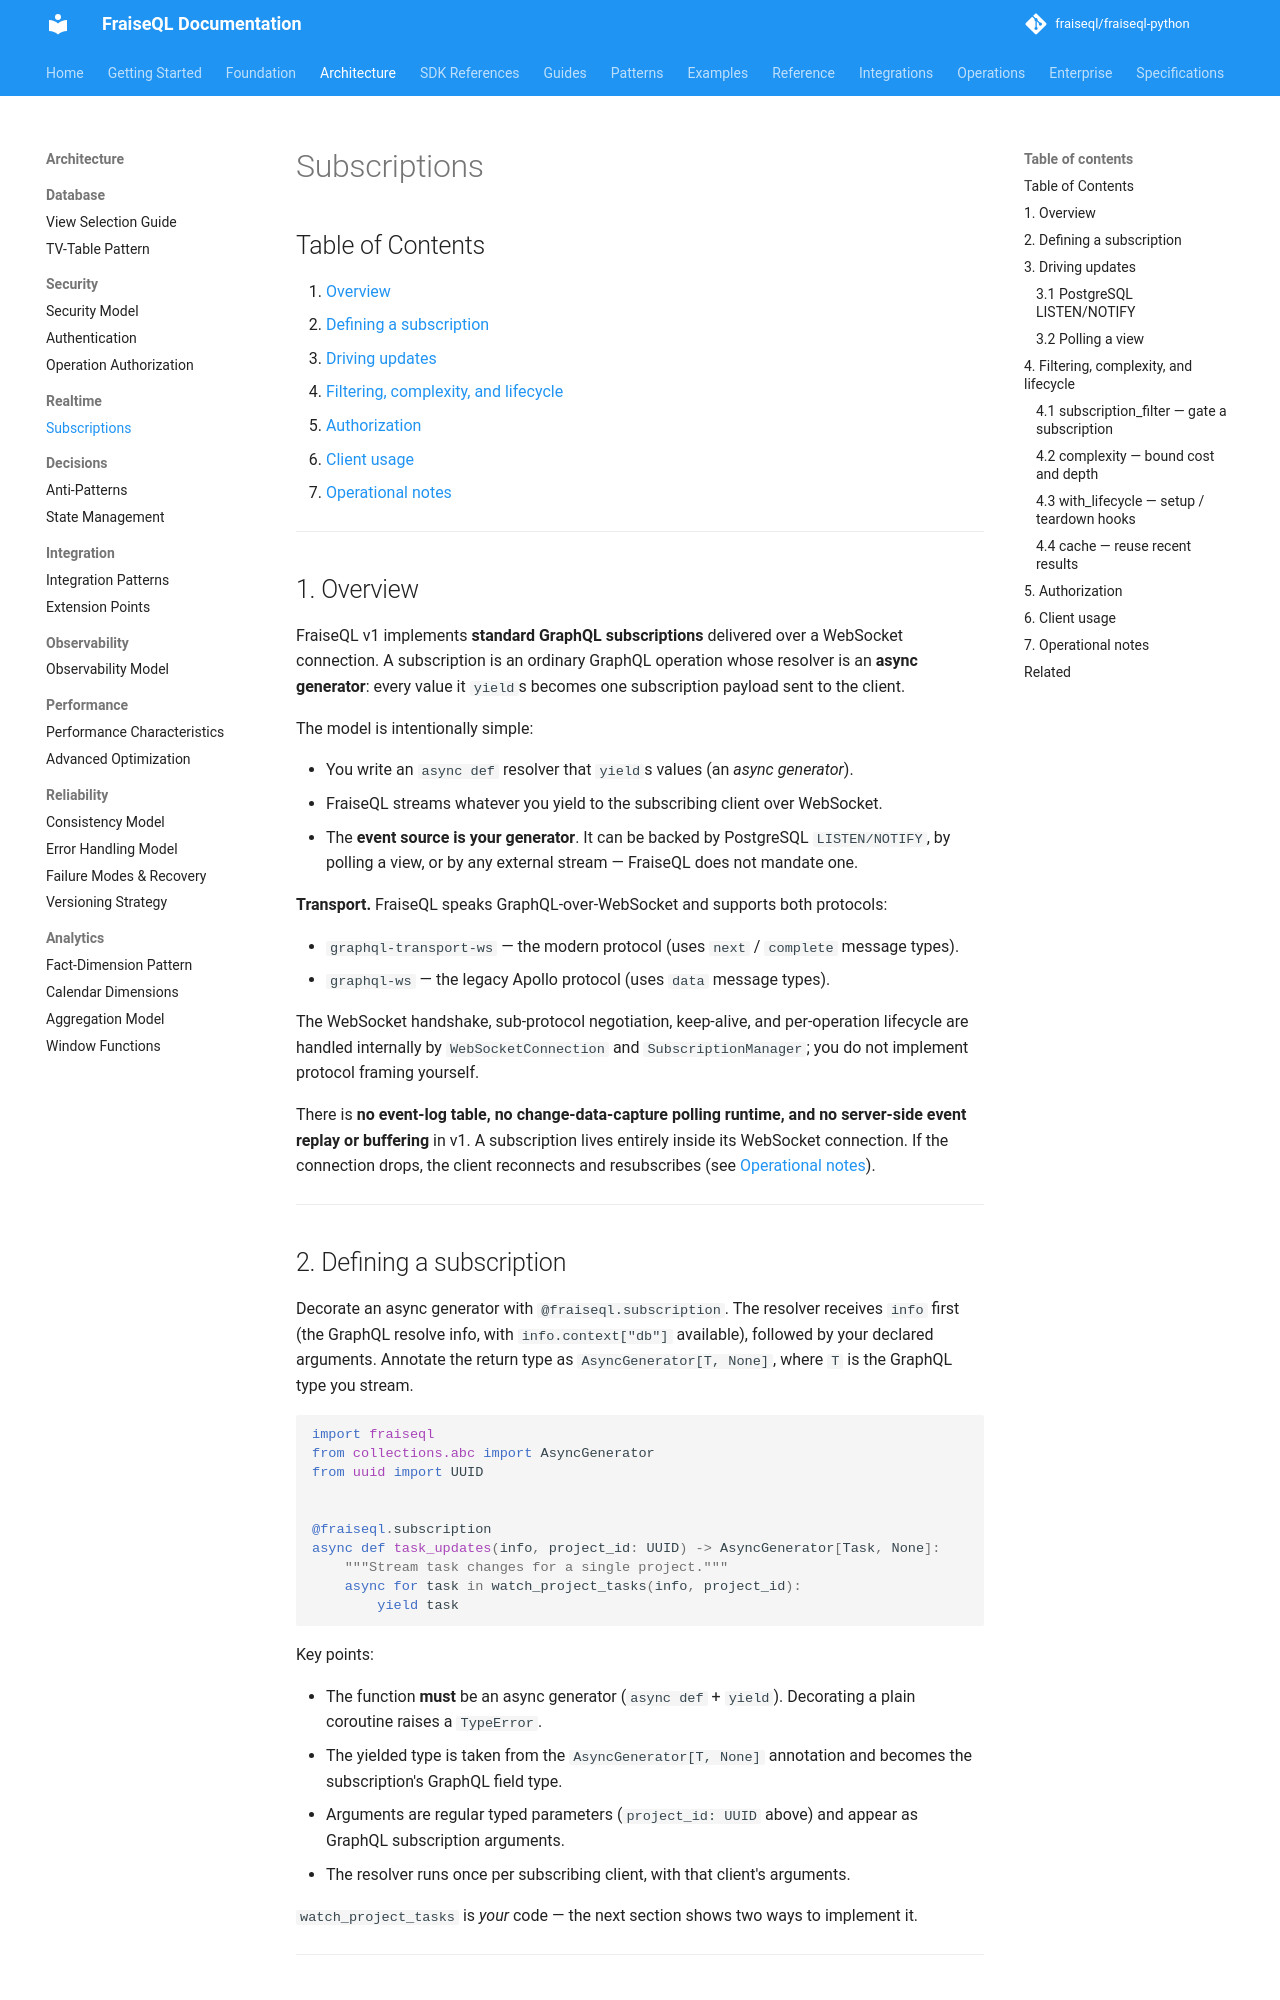

repository: fraiseql/fraiseql-python · page: architecture/realtime/subscriptions/index.html · generator: mkdocs

---
title: Subscriptions
description: Real-time GraphQL subscriptions in FraiseQL v1, served over WebSocket from async-generator resolvers.
keywords: ["subscriptions", "websocket", "graphql-ws", "realtime", "listen-notify"]
tags: ["documentation", "reference"]
---

# Subscriptions

## Table of Contents

1. [Overview](#1-overview)
2. [Defining a subscription](#2-defining-a-subscription)
3. [Driving updates](#3-driving-updates)
4. [Filtering, complexity, and lifecycle](#4-filtering-complexity-and-lifecycle)
5. [Authorization](#5-authorization)
6. [Client usage](#6-client-usage)
7. [Operational notes](#7-operational-notes)

---

## 1. Overview

FraiseQL v1 implements **standard GraphQL subscriptions** delivered over a
WebSocket connection. A subscription is an ordinary GraphQL operation whose
resolver is an **async generator**: every value it `yield`s becomes one
subscription payload sent to the client.

The model is intentionally simple:

- You write an `async def` resolver that `yield`s values (an *async generator*).
- FraiseQL streams whatever you yield to the subscribing client over WebSocket.
- The **event source is your generator**. It can be backed by PostgreSQL
  `LISTEN/NOTIFY`, by polling a view, or by any external stream — FraiseQL does
  not mandate one.

**Transport.** FraiseQL speaks GraphQL-over-WebSocket and supports both
protocols:

- `graphql-transport-ws` — the modern protocol (uses `next` / `complete`
  message types).
- `graphql-ws` — the legacy Apollo protocol (uses `data` message types).

The WebSocket handshake, sub-protocol negotiation, keep-alive, and per-operation
lifecycle are handled internally by `WebSocketConnection` and
`SubscriptionManager`; you do not implement protocol framing yourself.

There is **no event-log table, no change-data-capture polling runtime, and no
server-side event replay or buffering** in v1. A subscription lives entirely
inside its WebSocket connection. If the connection drops, the client reconnects
and resubscribes (see [Operational notes](#7-operational-notes)).

---

## 2. Defining a subscription

Decorate an async generator with `@fraiseql.subscription`. The resolver receives
`info` first (the GraphQL resolve info, with `info.context["db"]` available),
followed by your declared arguments. Annotate the return type as
`AsyncGenerator[T, None]`, where `T` is the GraphQL type you stream.

```python
import fraiseql
from collections.abc import AsyncGenerator
from uuid import UUID


@fraiseql.subscription
async def task_updates(info, project_id: UUID) -> AsyncGenerator[Task, None]:
    """Stream task changes for a single project."""
    async for task in watch_project_tasks(info, project_id):
        yield task
```

Key points:

- The function **must** be an async generator (`async def` + `yield`).
  Decorating a plain coroutine raises a `TypeError`.
- The yielded type is taken from the `AsyncGenerator[T, None]` annotation and
  becomes the subscription's GraphQL field type.
- Arguments are regular typed parameters (`project_id: UUID` above) and appear
  as GraphQL subscription arguments.
- The resolver runs once per subscribing client, with that client's arguments.

`watch_project_tasks` is *your* code — the next section shows two ways to
implement it.

---
